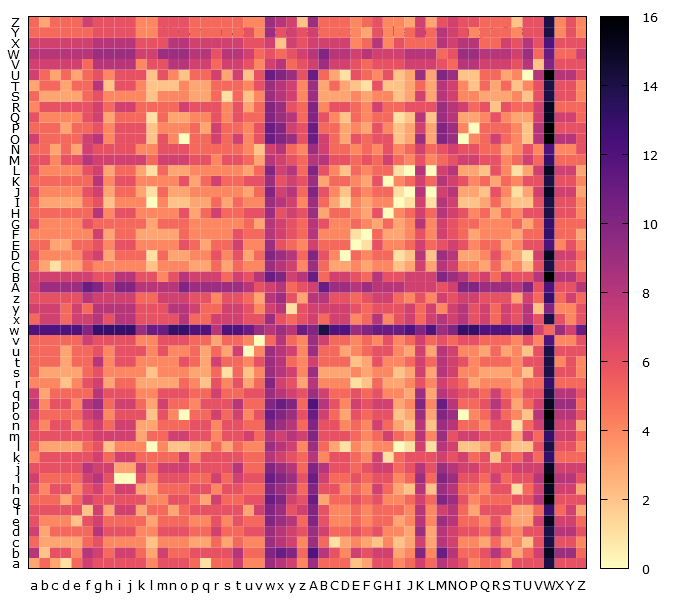

The table this chart was drawn from, first rows:
, a, b, c, d, e, f, g, h, i, j, k, l, m, n, o, p, q, r, s, t, u, v, w
a, 3, 5, 3, 1, 5, 7, 6, 6, 6, 6, 6, 4, 6, 6, 6, 5, 1, 5, 5, 7, 4, 4, 9
b, 8, 2, 6, 6, 4, 8, 7, 5, 7, 7, 5, 3, 7, 5, 5, 6, 6, 6, 6, 8, 5, 5, 10
c, 5, 3, 3, 3, 3, 5, 6, 4, 4, 4, 4, 2, 4, 4, 4, 3, 3, 5, 3, 5, 4, 4, 9
d, 7, 3, 5, 5, 5, 5, 8, 6, 6, 6, 4, 4, 6, 6, 6, 5, 5, 7, 5, 5, 6, 6, 9
e, 6, 4, 4, 4, 2, 6, 7, 5, 5, 5, 5, 3, 5, 5, 5, 4, 4, 6, 4, 6, 5, 5, 10
f, 6, 6, 6, 6, 6, 2, 7, 3, 7, 7, 3, 5, 5, 3, 5, 6, 6, 6, 6, 6, 3, 7, 10
g, 5, 5, 5, 3, 5, 7, 6, 6, 6, 6, 6, 4, 4, 6, 6, 5, 3, 7, 5, 5, 6, 6, 11
h, 6, 4, 6, 6, 4, 6, 7, 5, 7, 7, 3, 3, 5, 5, 5, 6, 6, 4, 6, 6, 5, 5, 10
i, 7, 5, 5, 5, 5, 7, 8, 6, 0, 0, 6, 4, 6, 6, 6, 5, 5, 7, 5, 7, 6, 6, 11
j, 6, 6, 6, 6, 6, 8, 7, 7, 3, 3, 7, 5, 7, 7, 7, 6, 6, 6, 6, 8, 5, 5, 10
k, 4, 6, 6, 6, 6, 6, 7, 5, 7, 7, 5, 5, 5, 5, 7, 4, 6, 6, 6, 6, 5, 5, 8
l, 5, 3, 3, 3, 3, 5, 6, 2, 4, 4, 4, 0, 4, 2, 2, 3, 3, 5, 3, 5, 4, 4, 9
m, 6, 6, 6, 6, 6, 6, 7, 7, 7, 7, 3, 5, 5, 7, 7, 6, 6, 4, 6, 6, 7, 5, 8
n, 6, 4, 6, 6, 4, 6, 7, 5, 7, 7, 3, 3, 5, 5, 5, 6, 6, 4, 6, 6, 5, 5, 10
o, 7, 5, 5, 5, 5, 7, 8, 4, 6, 6, 6, 2, 6, 4, 0, 5, 5, 7, 5, 7, 4, 6, 11
p, 8, 4, 6, 6, 4, 8, 9, 5, 7, 7, 5, 3, 7, 5, 5, 4, 6, 6, 6, 8, 5, 5, 10
q, 7, 3, 5, 5, 5, 5, 8, 6, 6, 6, 4, 4, 6, 6, 6, 5, 5, 7, 5, 5, 6, 6, 9
r, 4, 4, 4, 2, 4, 6, 7, 3, 5, 5, 3, 3, 3, 3, 5, 4, 2, 6, 4, 6, 3, 5, 10
s, 5, 3, 3, 3, 3, 5, 6, 4, 4, 4, 4, 2, 4, 4, 4, 3, 3, 5, 1, 5, 2, 4, 9
t, 5, 5, 5, 3, 5, 5, 8, 4, 6, 6, 4, 4, 4, 4, 6, 5, 3, 7, 5, 5, 4, 6, 9
u, 5, 5, 5, 3, 5, 5, 6, 4, 6, 6, 6, 4, 6, 4, 4, 5, 3, 5, 3, 7, 0, 4, 9
v, 5, 5, 5, 5, 5, 7, 6, 6, 6, 6, 4, 4, 6, 6, 6, 5, 5, 3, 5, 5, 4, 0, 5
w, 12, 12, 12, 12, 12, 10, 13, 13, 13, 13, 9, 11, 11, 13, 13, 12, 12, 8, 12, 12, 11, 9, 8
x, 5, 7, 7, 5, 7, 7, 8, 6, 8, 8, 6, 6, 6, 6, 8, 5, 5, 7, 7, 7, 6, 6, 9
y, 7, 7, 7, 5, 7, 5, 8, 8, 8, 8, 6, 6, 6, 8, 8, 7, 5, 5, 7, 7, 6, 4, 7
z, 6, 6, 6, 6, 6, 8, 7, 7, 7, 7, 5, 5, 7, 7, 7, 6, 6, 4, 6, 6, 5, 3, 8
A, 7, 9, 9, 9, 9, 11, 10, 8, 10, 10, 8, 8, 8, 8, 10, 9, 9, 9, 9, 9, 8, 6, 7
B, 7, 7, 7, 7, 7, 7, 6, 6, 8, 8, 6, 6, 4, 6, 8, 7, 7, 7, 5, 7, 6, 8, 11
C, 5, 3, 1, 3, 3, 5, 4, 4, 4, 4, 4, 2, 4, 4, 4, 3, 3, 5, 3, 5, 4, 4, 9
D, 6, 4, 4, 4, 4, 6, 7, 3, 5, 5, 5, 1, 5, 3, 3, 4, 4, 6, 4, 6, 3, 5, 10
E, 5, 5, 3, 3, 5, 5, 6, 4, 6, 6, 4, 4, 4, 4, 6, 5, 3, 5, 5, 7, 4, 4, 9
F, 4, 4, 4, 4, 4, 4, 7, 3, 5, 5, 3, 3, 3, 3, 5, 4, 4, 4, 4, 6, 5, 5, 8
G, 6, 4, 4, 4, 4, 6, 5, 5, 5, 5, 5, 3, 5, 5, 5, 4, 4, 4, 4, 4, 5, 3, 8
H, 5, 5, 5, 5, 5, 5, 8, 4, 6, 6, 4, 4, 4, 4, 6, 3, 5, 7, 5, 5, 6, 6, 9
I, 5, 3, 3, 3, 3, 5, 6, 2, 4, 4, 4, 0, 4, 2, 2, 3, 3, 5, 3, 5, 4, 4, 9
J, 6, 4, 4, 4, 4, 6, 7, 3, 5, 5, 3, 1, 5, 3, 3, 4, 4, 4, 4, 4, 3, 5, 10
K, 5, 5, 5, 5, 5, 5, 8, 4, 6, 6, 4, 4, 4, 4, 6, 3, 5, 7, 5, 5, 6, 6, 9
L, 6, 4, 4, 4, 4, 6, 7, 3, 5, 5, 3, 1, 5, 3, 3, 4, 4, 4, 4, 4, 3, 5, 10
M, 6, 6, 4, 6, 6, 8, 7, 7, 7, 7, 7, 5, 7, 7, 7, 6, 6, 4, 6, 6, 5, 3, 8
N, 5, 5, 3, 5, 3, 7, 6, 6, 6, 6, 4, 4, 6, 6, 6, 5, 5, 5, 5, 5, 4, 2, 7
O, 7, 5, 5, 5, 5, 7, 8, 4, 6, 6, 6, 2, 6, 4, 0, 5, 5, 7, 5, 7, 4, 6, 11
P, 5, 5, 5, 3, 5, 5, 6, 4, 6, 6, 6, 2, 4, 4, 4, 5, 3, 7, 5, 5, 4, 6, 11
Q, 6, 4, 4, 4, 4, 6, 7, 3, 5, 5, 5, 1, 5, 3, 3, 4, 4, 6, 4, 6, 5, 5, 10
R, 4, 6, 6, 6, 6, 6, 7, 5, 7, 7, 5, 5, 5, 5, 7, 6, 6, 6, 4, 6, 3, 5, 10
S, 5, 3, 3, 3, 3, 5, 6, 4, 4, 4, 4, 2, 4, 4, 4, 3, 3, 5, 1, 5, 2, 4, 9
T, 3, 5, 5, 3, 5, 5, 8, 2, 6, 6, 4, 2, 2, 2, 4, 3, 3, 5, 5, 5, 4, 6, 9
U, 7, 5, 3, 5, 3, 5, 6, 4, 6, 6, 6, 2, 6, 4, 2, 5, 5, 7, 3, 7, 2, 6, 11
V, 7, 7, 7, 7, 7, 5, 8, 8, 8, 8, 4, 6, 6, 8, 8, 7, 7, 5, 7, 7, 6, 4, 7
W, 8, 8, 8, 8, 8, 8, 9, 9, 9, 9, 7, 7, 9, 9, 9, 8, 8, 6, 8, 8, 7, 5, 6
X, 7, 7, 7, 7, 7, 7, 8, 8, 8, 8, 6, 6, 6, 8, 8, 7, 7, 7, 7, 7, 6, 6, 7
Y, 5, 5, 5, 5, 5, 5, 6, 6, 6, 6, 4, 4, 6, 6, 6, 5, 5, 5, 5, 5, 6, 4, 9
Z, 5, 3, 5, 5, 5, 7, 6, 6, 6, 6, 4, 4, 6, 6, 6, 5, 5, 5, 5, 5, 4, 4, 9
